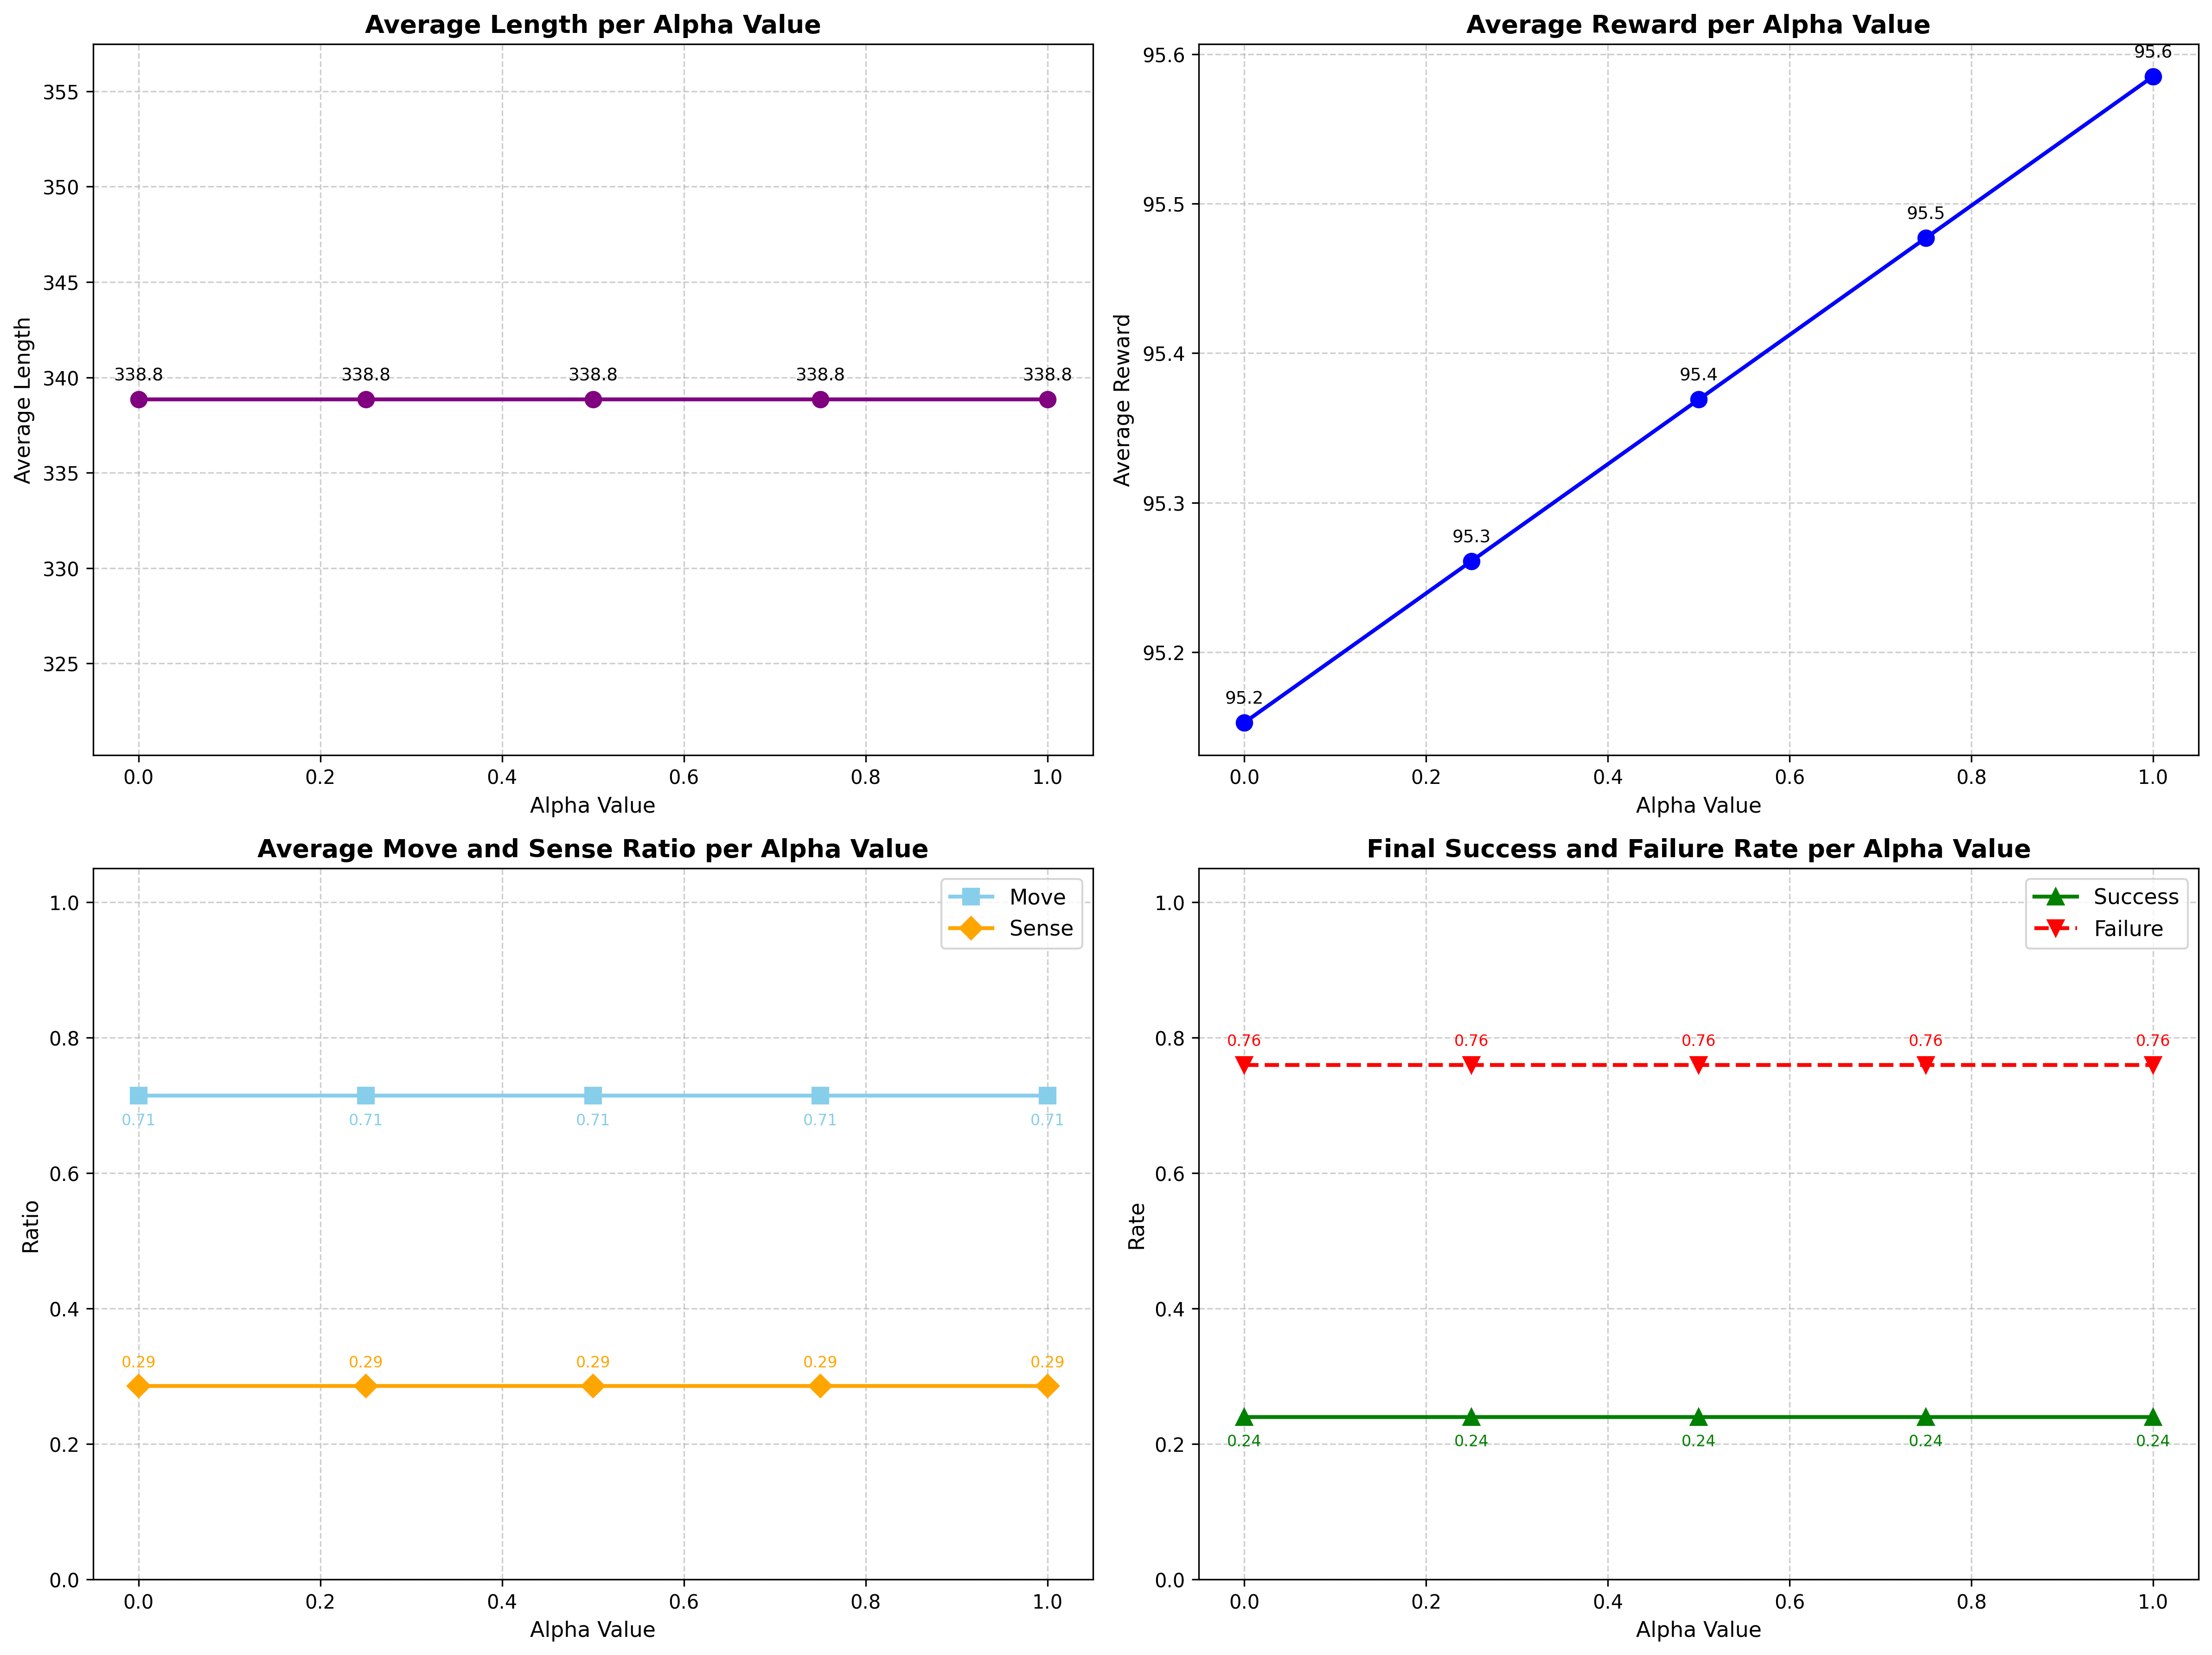

Source data for this figure (header and first rows):
alpha, average_length, average_reward, average_move_ratio, average_sense_ratio, final_success_rate, final_failure_rate
0.0, 338.8, 95.15, 0.7145, 0.2855, 0.24, 0.76
0.25, 338.8, 95.26, 0.7145, 0.2855, 0.24, 0.76
0.5, 338.8, 95.37, 0.7145, 0.2855, 0.24, 0.76
0.75, 338.8, 95.48, 0.7145, 0.2855, 0.24, 0.76
1.0, 338.8, 95.59, 0.7145, 0.2855, 0.24, 0.76
